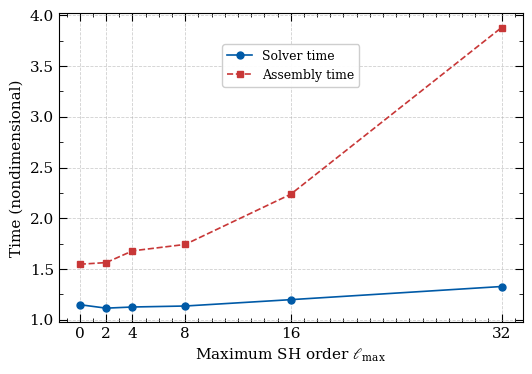
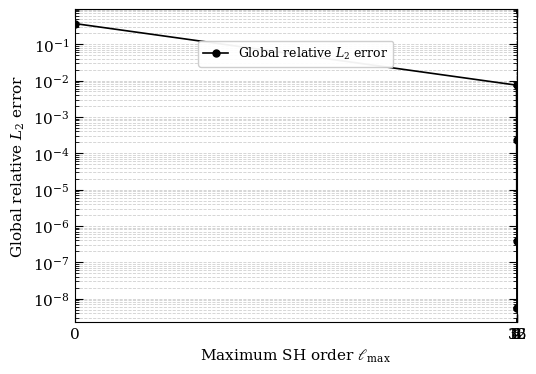

Here is the Python script that generated these plots, in order:
import numpy as np
import matplotlib.pyplot as plt
from matplotlib.ticker import AutoMinorLocator

# ----------------------
# User data
# ----------------------
lmax = np.array([0, 2, 4, 8, 16, 32], dtype=float)

assembly_time = np.array([1.547568, 1.5638285, 1.679423, 1.742959,
                          2.2370745, 3.8803145], dtype=float)
solver_time   = np.array([19.397185, 18.820575, 19.012055, 19.176555,
                          20.232415, 22.421565], dtype=float)
l2_error      = np.array([0.3705555254, 0.007470455881, 0.0002347503247,
                          3.748709047e-07, 5.528579505e-09, 5.530818461e-09], dtype=float)

# ----------------------
# Time scales (you asked to DIVIDE by these)
# ----------------------
T_neumann = 16.880775   # reference solver time scale
T_diff    = 1.0         # reference diffusion assembly time scale

# nondimensionalize by DIVISION (as you requested)
assembly_nd = assembly_time / T_diff     # here T_diff=1 -> same numerically, kept for clarity
solver_nd   = solver_time   / T_neumann  # divide by T_neumann to nondimensionalize

# ----------------------
# Plot style settings
# ----------------------
plt.rcParams.update({
    "text.usetex": False,               # use mathtext (safe without TeX)
    "mathtext.fontset": "dejavuserif",
    "font.family": "serif",
    "font.size": 11,
})

COLOR_SOLVER = "#005AA7"   # approved blue
COLOR_ASSEMB = "#C83737"   # approved red

FIGSIZE = (5.2, 3.6)   # width x height in inches (same height for both)
DPI = 300
MARKER_SIZE = 5
LINE_WIDTH = 1.2

xticks = lmax.tolist()  # [0,2,4,8,16,32]

# ----------------------
# Figure (b): assembly & solver time vs lmax (nondimensional times)
# ----------------------
fig1, ax1 = plt.subplots(figsize=FIGSIZE, dpi=DPI)

# solver: solid line (use blue)
ax1.plot(lmax, solver_nd, marker='o', markersize=MARKER_SIZE,
         linewidth=LINE_WIDTH, color=COLOR_SOLVER, label="Solver time")

# assembly: dashed line (use red)
ax1.plot(lmax, assembly_nd, marker='s', markersize=MARKER_SIZE,
         linewidth=LINE_WIDTH, color=COLOR_ASSEMB, linestyle='--', label="Assembly time")

ax1.set_xlabel(r"Maximum SH order $\ell_{\max}$")
ax1.set_ylabel("Time (nondimensional)")   # you can change label to "Time (s)" if you prefer
ax1.set_xticks(xticks)
ax1.grid(True, linestyle='--', linewidth=0.6, alpha=0.6)

# ticks inward on all sides; majors longer than minors
ax1.tick_params(axis='both', which='major', direction='in', length=6, top=True, right=True)
ax1.tick_params(axis='both', which='minor', direction='in', length=3, top=True, right=True)
ax1.xaxis.set_minor_locator(AutoMinorLocator(2))
ax1.yaxis.set_minor_locator(AutoMinorLocator(2))

# vertical (stacked) legend centered gently at top
ax1.legend(loc='upper center', bbox_to_anchor=(0.5, 0.92),
           ncol=1, fontsize=9, framealpha=0.95)

fig1.tight_layout(pad=0.2)
fig1.savefig("dtn_times_vs_lmax.png", dpi=DPI, bbox_inches='tight')
plt.show()

# ----------------------
# Figure (c): global relative L2 error vs lmax (log scale)
# ----------------------
fig2, ax2 = plt.subplots(figsize=FIGSIZE, dpi=DPI)

# Use black curve with markers as in your sample; keep modest linewidth/markers
ax2.loglog(lmax, l2_error, marker='o', markersize=MARKER_SIZE,
           linewidth=LINE_WIDTH, color='k', label=r"Global relative $L_2$ error")

ax2.set_xlabel(r"Maximum SH order $\ell_{\max}$")
ax2.set_ylabel(r"Global relative $L_2$ error")
ax2.set_xticks(xticks)
# keep x-axis tick labels as plain numbers (not scientific)
ax2.get_xaxis().set_major_formatter(plt.ScalarFormatter())
ax2.get_xaxis().tick_bottom()

# grid (both major & minor)
ax2.grid(True, which='both', linestyle='--', linewidth=0.6, alpha=0.6)

# ticks inward on all sides; major vs minor lengths
ax2.tick_params(axis='both', which='major', direction='in', length=6, top=True, right=True)
ax2.tick_params(axis='both', which='minor', direction='in', length=3, top=True, right=True)

# for log scale the minor-locator is automatic; ensure minor ticks exist between decades
# (Matplotlib provides them automatically for log scale)
# vertical stacked legend centered at top (single entry)
ax2.legend(loc='upper center', bbox_to_anchor=(0.5, 0.92),
           ncol=1, fontsize=9, framealpha=0.95)

fig2.tight_layout(pad=0.2)
fig2.savefig("dtn_l2error_vs_lmax.png", dpi=DPI, bbox_inches='tight')
plt.show()

print("Saved: dtn_times_vs_lmax.png, dtn_l2error_vs_lmax.png")

